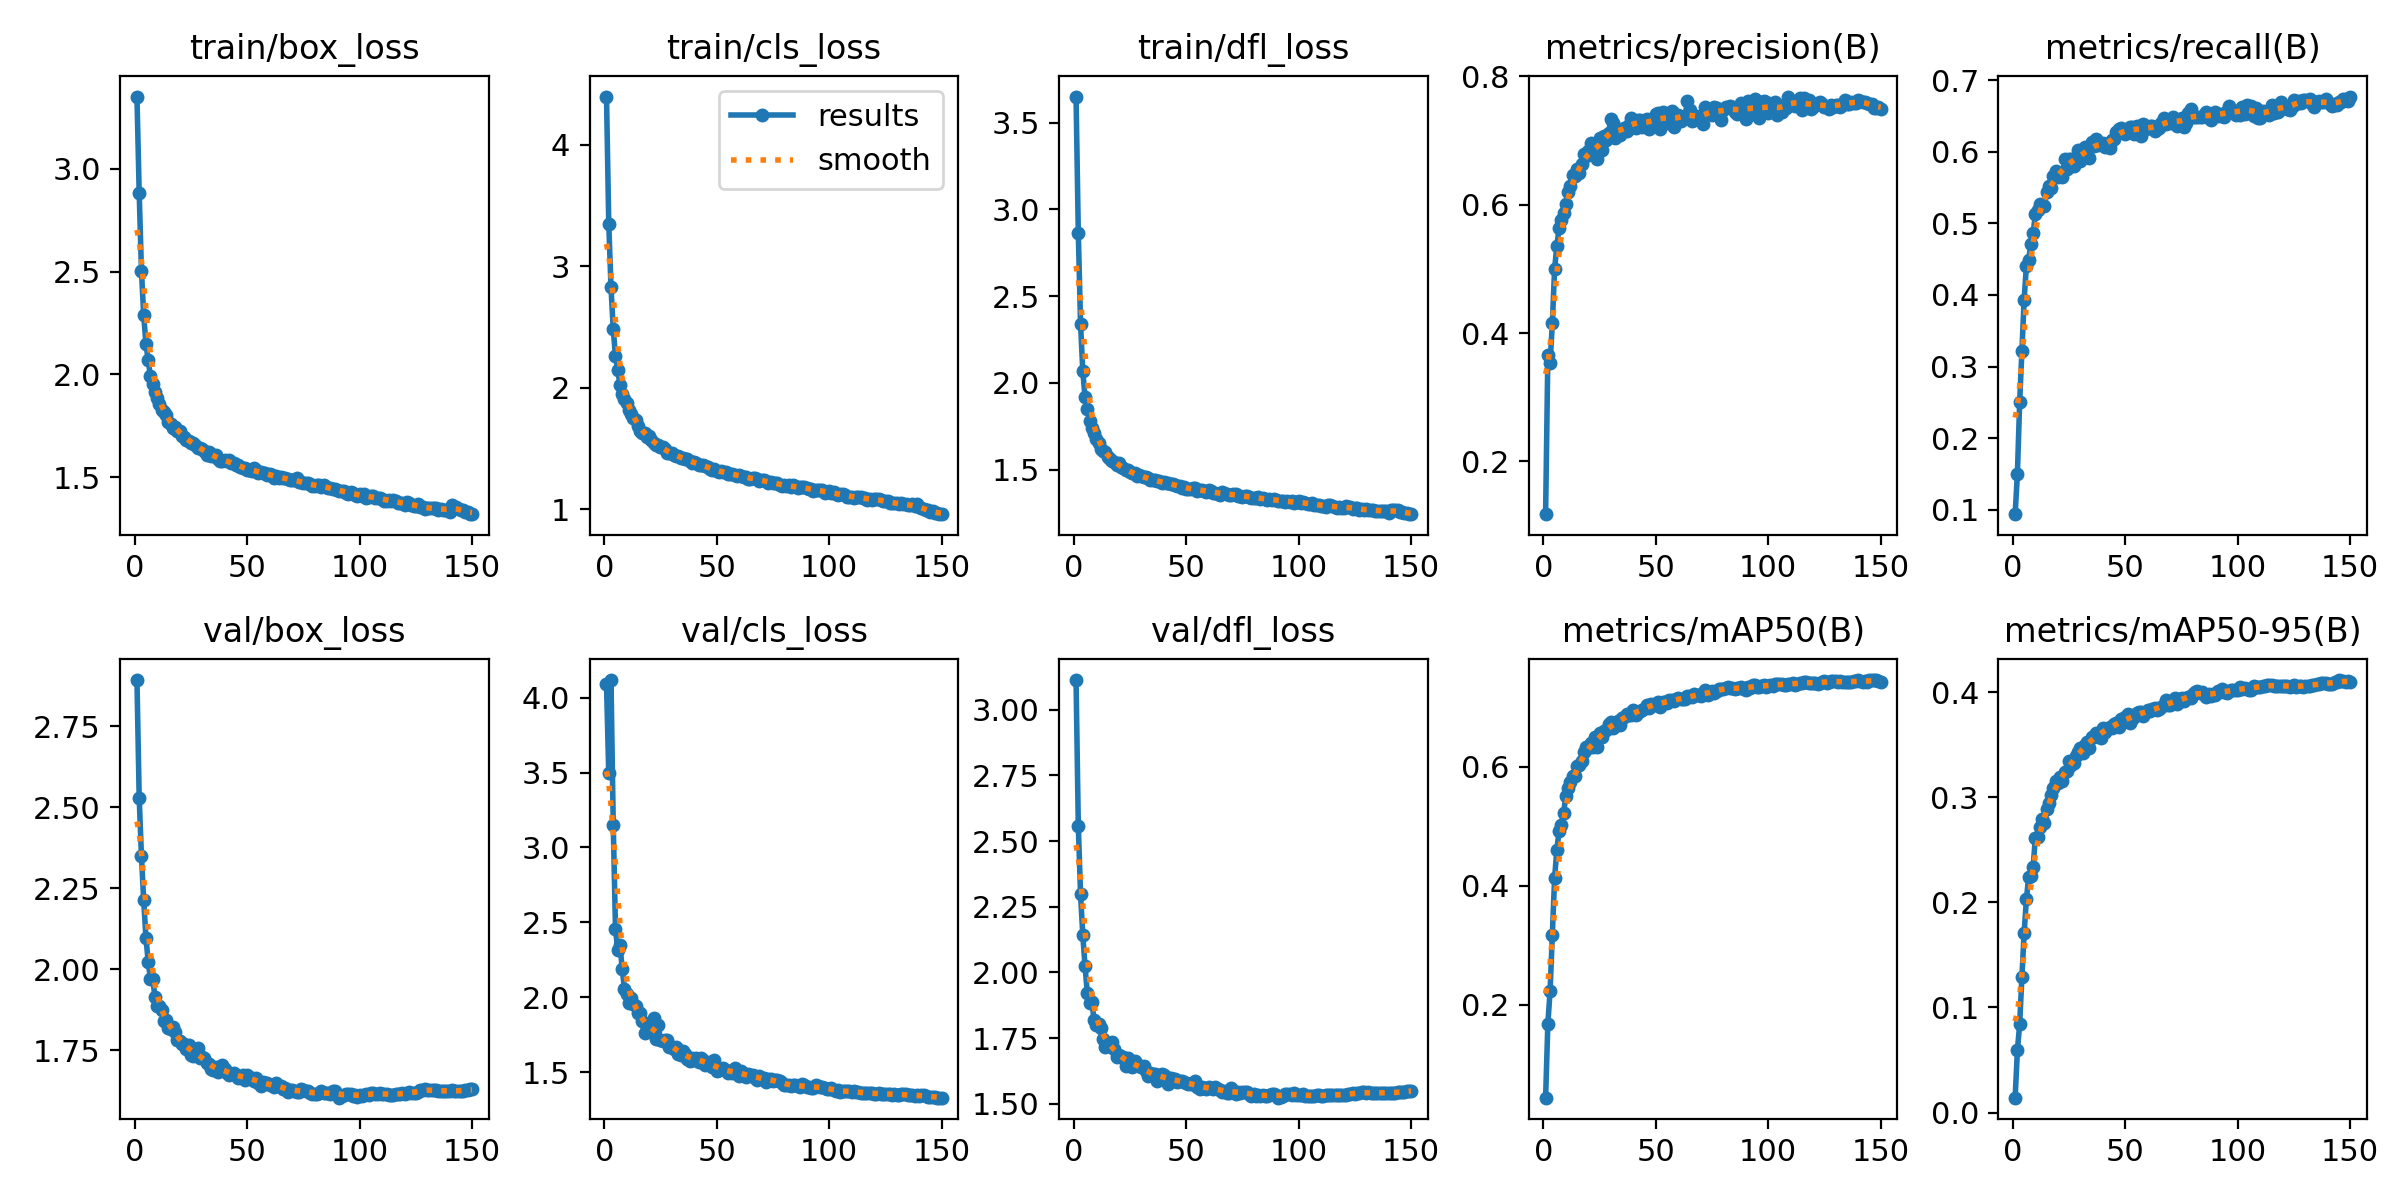

Data behind this chart, as committed beside it:
epoch, train/box_loss, train/cls_loss, train/dfl_loss, metrics/precision(B), metrics/recall(B), metrics/mAP50(B), metrics/mAP50-95(B), val/box_loss, val/cls_loss, val/dfl_loss, lr/pg0, lr/pg1, lr/pg2
1, 3.351, 4.398, 3.65, 0.1179, 0.09394, 0.04427, 0.01413, 2.893, 4.092, 3.113, 0.07004, 0.003329, 0.003329
2, 2.881, 3.352, 2.865, 0.3656, 0.1504, 0.1682, 0.05933, 2.529, 3.495, 2.559, 0.03999, 0.006619, 0.006619
3, 2.504, 2.828, 2.342, 0.3537, 0.2499, 0.2239, 0.0838, 2.35, 4.118, 2.298, 0.009906, 0.009864, 0.009864
4, 2.286, 2.482, 2.067, 0.4152, 0.3222, 0.3176, 0.129, 2.213, 3.151, 2.142, 0.009802, 0.009802, 0.009802
5, 2.149, 2.258, 1.918, 0.4999, 0.3935, 0.4128, 0.1712, 2.098, 2.456, 2.023, 0.009802, 0.009802, 0.009802
6, 2.068, 2.149, 1.852, 0.5354, 0.4408, 0.4605, 0.2029, 2.022, 2.313, 1.923, 0.009736, 0.009736, 0.009736
7, 1.991, 2.02, 1.78, 0.5639, 0.4493, 0.4924, 0.2242, 1.971, 2.347, 1.884, 0.00967, 0.00967, 0.00967
8, 1.952, 1.949, 1.738, 0.5757, 0.4711, 0.5022, 0.2247, 1.97, 2.186, 1.889, 0.009604, 0.009604, 0.009604
9, 1.913, 1.905, 1.708, 0.5869, 0.4859, 0.5226, 0.2341, 1.915, 2.056, 1.82, 0.009538, 0.009538, 0.009538
10, 1.884, 1.871, 1.677, 0.6003, 0.513, 0.5503, 0.2617, 1.887, 2.024, 1.799, 0.009472, 0.009472, 0.009472
11, 1.857, 1.817, 1.656, 0.6196, 0.5181, 0.5638, 0.2626, 1.887, 1.96, 1.802, 0.009406, 0.009406, 0.009406
12, 1.828, 1.785, 1.621, 0.629, 0.5275, 0.5751, 0.2717, 1.875, 1.992, 1.79, 0.00934, 0.00934, 0.00934
13, 1.816, 1.754, 1.61, 0.6457, 0.5251, 0.5843, 0.2793, 1.841, 1.956, 1.745, 0.009274, 0.009274, 0.009274
14, 1.8, 1.731, 1.603, 0.644, 0.5241, 0.5853, 0.2754, 1.843, 1.943, 1.718, 0.009208, 0.009208, 0.009208
15, 1.769, 1.685, 1.575, 0.6557, 0.5439, 0.6017, 0.2892, 1.817, 1.897, 1.722, 0.009142, 0.009142, 0.009142
16, 1.758, 1.644, 1.56, 0.6489, 0.5523, 0.6034, 0.2946, 1.816, 1.896, 1.724, 0.009076, 0.009076, 0.009076
17, 1.741, 1.629, 1.548, 0.6627, 0.5497, 0.6105, 0.3019, 1.822, 1.839, 1.735, 0.00901, 0.00901, 0.00901
18, 1.742, 1.625, 1.544, 0.6788, 0.5667, 0.6256, 0.3086, 1.806, 1.757, 1.707, 0.008944, 0.008944, 0.008944
19, 1.725, 1.593, 1.527, 0.6758, 0.5726, 0.6326, 0.3155, 1.782, 1.793, 1.679, 0.008878, 0.008878, 0.008878
20, 1.725, 1.601, 1.535, 0.6844, 0.5653, 0.6322, 0.3133, 1.779, 1.798, 1.687, 0.008812, 0.008812, 0.008812
21, 1.7, 1.57, 1.517, 0.6956, 0.5693, 0.6397, 0.3196, 1.77, 1.789, 1.678, 0.008746, 0.008746, 0.008746
22, 1.696, 1.546, 1.508, 0.6826, 0.5641, 0.633, 0.3152, 1.769, 1.861, 1.68, 0.00868, 0.00868, 0.00868
23, 1.681, 1.524, 1.497, 0.686, 0.5897, 0.65, 0.3237, 1.755, 1.718, 1.642, 0.008614, 0.008614, 0.008614
24, 1.677, 1.527, 1.495, 0.6715, 0.5758, 0.6334, 0.3254, 1.766, 1.815, 1.675, 0.008548, 0.008548, 0.008548
25, 1.666, 1.511, 1.485, 0.7045, 0.5893, 0.6563, 0.3349, 1.734, 1.714, 1.648, 0.008482, 0.008482, 0.008482
26, 1.664, 1.511, 1.482, 0.6849, 0.5894, 0.6496, 0.3311, 1.734, 1.706, 1.639, 0.008416, 0.008416, 0.008416
27, 1.658, 1.492, 1.479, 0.7065, 0.5807, 0.6595, 0.3331, 1.747, 1.711, 1.663, 0.00835, 0.00835, 0.00835
28, 1.643, 1.465, 1.461, 0.7008, 0.5906, 0.6617, 0.3393, 1.756, 1.712, 1.651, 0.008284, 0.008284, 0.008284
29, 1.641, 1.464, 1.467, 0.7111, 0.6024, 0.672, 0.3432, 1.726, 1.667, 1.645, 0.008218, 0.008218, 0.008218
30, 1.638, 1.459, 1.465, 0.7338, 0.5874, 0.6748, 0.3468, 1.728, 1.668, 1.64, 0.008152, 0.008152, 0.008152
31, 1.627, 1.447, 1.458, 0.7277, 0.5932, 0.6651, 0.3417, 1.726, 1.651, 1.644, 0.008086, 0.008086, 0.008086
32, 1.609, 1.434, 1.454, 0.7038, 0.6065, 0.6731, 0.3501, 1.71, 1.667, 1.625, 0.00802, 0.00802, 0.00802
33, 1.62, 1.435, 1.451, 0.712, 0.601, 0.6768, 0.3529, 1.708, 1.623, 1.607, 0.007954, 0.007954, 0.007954
34, 1.604, 1.423, 1.438, 0.7092, 0.5915, 0.6697, 0.3472, 1.691, 1.612, 1.617, 0.007888, 0.007888, 0.007888
35, 1.607, 1.424, 1.442, 0.7153, 0.613, 0.6816, 0.3572, 1.687, 1.64, 1.614, 0.007822, 0.007822, 0.007822
36, 1.605, 1.411, 1.439, 0.7196, 0.6078, 0.6834, 0.3578, 1.697, 1.623, 1.613, 0.007756, 0.007756, 0.007756
37, 1.59, 1.41, 1.434, 0.7141, 0.6182, 0.6888, 0.3615, 1.681, 1.587, 1.588, 0.00769, 0.00769, 0.00769
38, 1.58, 1.396, 1.432, 0.7237, 0.6098, 0.6861, 0.359, 1.694, 1.575, 1.609, 0.007624, 0.007624, 0.007624
39, 1.578, 1.378, 1.421, 0.7344, 0.6101, 0.6865, 0.3567, 1.705, 1.596, 1.615, 0.007558, 0.007558, 0.007558
40, 1.584, 1.385, 1.43, 0.7315, 0.6119, 0.6958, 0.3658, 1.692, 1.577, 1.608, 0.007492, 0.007492, 0.007492
41, 1.578, 1.382, 1.425, 0.7195, 0.6067, 0.6868, 0.3626, 1.679, 1.593, 1.601, 0.007426, 0.007426, 0.007426
42, 1.581, 1.366, 1.421, 0.732, 0.6077, 0.6918, 0.3649, 1.673, 1.569, 1.574, 0.00736, 0.00736, 0.00736
43, 1.567, 1.362, 1.415, 0.7312, 0.6049, 0.6938, 0.3671, 1.676, 1.593, 1.6, 0.007294, 0.007294, 0.007294
44, 1.567, 1.362, 1.414, 0.7212, 0.6169, 0.6954, 0.3656, 1.679, 1.583, 1.594, 0.007228, 0.007228, 0.007228
45, 1.559, 1.357, 1.412, 0.7315, 0.6176, 0.6994, 0.3699, 1.672, 1.545, 1.593, 0.007162, 0.007162, 0.007162
46, 1.557, 1.346, 1.408, 0.7336, 0.6274, 0.7037, 0.3708, 1.663, 1.563, 1.583, 0.007096, 0.007096, 0.007096
47, 1.548, 1.333, 1.404, 0.7172, 0.6314, 0.6979, 0.3672, 1.668, 1.569, 1.588, 0.00703, 0.00703, 0.00703
48, 1.544, 1.326, 1.395, 0.7324, 0.6337, 0.7051, 0.3743, 1.672, 1.537, 1.588, 0.006964, 0.006964, 0.006964
49, 1.544, 1.33, 1.402, 0.724, 0.627, 0.7031, 0.3716, 1.659, 1.58, 1.583, 0.006898, 0.006898, 0.006898
50, 1.535, 1.314, 1.391, 0.7409, 0.625, 0.7057, 0.3761, 1.674, 1.504, 1.58, 0.006832, 0.006832, 0.006832
51, 1.533, 1.304, 1.386, 0.7429, 0.6274, 0.7094, 0.3797, 1.666, 1.511, 1.574, 0.006766, 0.006766, 0.006766
52, 1.532, 1.311, 1.387, 0.7178, 0.6341, 0.7004, 0.3708, 1.665, 1.518, 1.574, 0.0067, 0.0067, 0.0067
53, 1.542, 1.306, 1.392, 0.7437, 0.6345, 0.7095, 0.375, 1.655, 1.527, 1.575, 0.006634, 0.006634, 0.006634
54, 1.532, 1.308, 1.392, 0.741, 0.6251, 0.7094, 0.3764, 1.663, 1.512, 1.585, 0.006568, 0.006568, 0.006568
55, 1.518, 1.288, 1.379, 0.7276, 0.6355, 0.7076, 0.3801, 1.649, 1.496, 1.563, 0.006502, 0.006502, 0.006502
56, 1.523, 1.293, 1.38, 0.7381, 0.6338, 0.7125, 0.3809, 1.638, 1.503, 1.558, 0.006436, 0.006436, 0.006436
57, 1.522, 1.288, 1.383, 0.7465, 0.6223, 0.7121, 0.3812, 1.653, 1.497, 1.566, 0.00637, 0.00637, 0.00637
58, 1.521, 1.281, 1.378, 0.7205, 0.6381, 0.7096, 0.3775, 1.649, 1.529, 1.562, 0.006304, 0.006304, 0.006304
59, 1.509, 1.272, 1.37, 0.7322, 0.6322, 0.7132, 0.3814, 1.647, 1.494, 1.558, 0.006238, 0.006238, 0.006238
60, 1.515, 1.283, 1.38, 0.7403, 0.6347, 0.7156, 0.3835, 1.641, 1.472, 1.564, 0.006172, 0.006172, 0.006172
... 90 more rows
